Run: headless pygame with SDL's dummy video driver; simulated clock (each Clock.tick advances the game by its frame time, no real sleeping); random seed 0; keys injected as events and as key.get_pressed() state; mouse plan: one left click at the window centre at the start of phase 2, then a move to the lower-right quarter at the start of phase 3.
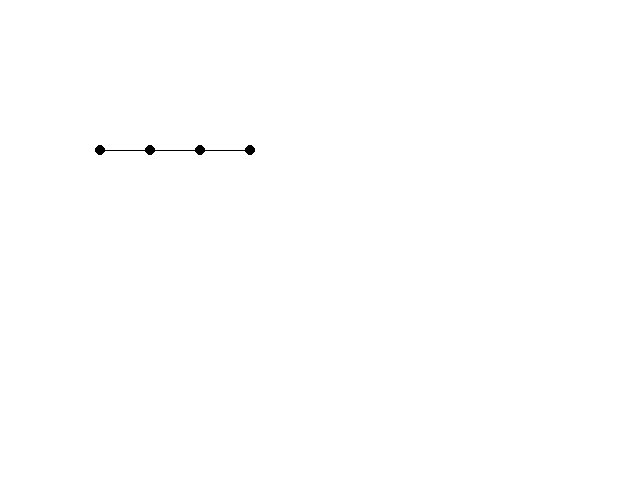
Frame 1 of 4 · flips 1–60 · no input
Frame 2 of 4 · flips 61–180 · clicked the window centre · tapped SPACE, RETURN · held RIGHT (→), D · screen unchanged from frame 1, image omitted
Frame 3 of 4 · flips 181–300 · moved the mouse to the lower-right quarter · held DOWN (↓), S · screen unchanged from frame 2, image omitted
Frame 4 of 4 · flips 301–420 · held LEFT (←), A, UP (↑), W · screen unchanged from frame 3, image omitted

The pygame program that drew these frames:

import pygame
# pygame.init()

size = width, height = 640, 480
screen = pygame.display.set_mode(size, pygame.RESIZABLE)
clock = pygame.time.Clock()

mouse_pressed = False
current_point = None
num_points = 3
max_dist = 5

movable_points: list[pygame.Vector2] = [pygame.Vector2(100, 150),
                                        pygame.Vector2(150, 150),
                                        pygame.Vector2(200, 150),
                                        pygame.Vector2(250, 150)]

def mnht_dist(a: pygame.Vector2, b: pygame.Vector2):
    return abs(abs(a.x) - abs(b.x)) + abs(abs(a.y) - abs(b.y))

def new_point(t):
    p1, p2, p3, p4 = movable_points
    p5 = p1.lerp(p2, t)
    p6 = p2.lerp(p3, t)
    p7 = p3.lerp(p4, t)
    
    p8 = p5.lerp(p6, t)
    p9 = p6.lerp(p7, t)
    
    return p8.lerp(p9, t)

def draw(low = 0, high = 1):
    p_low = new_point(low)
    p_high = new_point(high)
    if mnht_dist(p_low, p_high) > max_dist:
        mid = (high + low) / 2
        draw(low, mid)
        draw(mid, high)
    else:
        points.append(p_low)

while True:
    for event in pygame.event.get():
        if event.type == pygame.QUIT:
            pygame.quit()
            quit()

        elif event.type == pygame.MOUSEBUTTONDOWN and event.button == 1:
            mouse_pressed = True
            for i in movable_points:
                if mnht_dist(i, pygame.Vector2(event.pos)) < 10:
                    current_point = i
                    break
            else:
                mouse_pressed = False
        
        elif event.type == pygame.MOUSEBUTTONUP and event.button == 1:
            current_point = None
            mouse_pressed = False
    
    if mouse_pressed:
        x, y = pygame.mouse.get_pos()
        current_point.x = x
        current_point.y = y
    
    screen.fill(0xffffff)
    for i in movable_points:
        pygame.draw.circle(screen, 0, i, 5)

    points = []
    draw()
    points.append(movable_points[3])
    print(len(points))
    # pygame.draw.lines(screen, 0, False, points, 2)
    pygame.draw.aalines(screen, 0, False, points)
    
    pygame.display.update()
    clock.tick(60)
